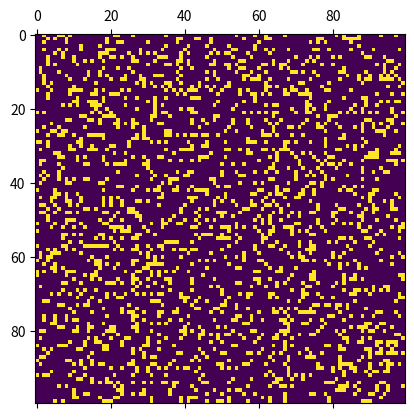

Reproduce this figure in Python.


import numpy as np
import matplotlib.pyplot as plt
import matplotlib.animation as animation

N = 100
ON = 255
OFF = 0
vals = [ON, OFF]

# populate grid with random on/off - more off than on
grid = np.random.choice(vals, N*N, p=[0.2, 0.8]).reshape(N, N)

def update(data):
    """ Update the grid """
    global grid
    # copy grid since we require 8 neighbors for calculation
    # and we go line by line
    newGrid = grid.copy()
    for i in range(N):
        for j in range(N):
            # compute 8-neighbor sum
            # using toroidal boundary conditions - x and y wrap around
            # so that the simulaton takes place on a toroidal surface.
            total = (grid[i, (j-1)%N] + grid[i, (j+1)%N] +
                     grid[(i-1)%N, j] + grid[(i+1)%N, j] +
                     grid[(i-1)%N, (j-1)%N] + grid[(i-1)%N, (j+1)%N] +
                     grid[(i+1)%N, (j-1)%N] + grid[(i+1)%N, (j+1)%N])/255
            # apply Conway's rules
            if grid[i, j] == ON:
                if (total < 2) or (total > 3):
                    newGrid[i, j] = OFF
            else:
                if total == 3:
                    newGrid[i, j] = ON
    # update data
    mat.set_data(newGrid)
    grid = newGrid
    return [mat]

# set up animation
fig, ax = plt.subplots()
mat = ax.matshow(grid)
ani = animation.FuncAnimation(fig, update, interval=50,
                              save_count=50)
plt.show()